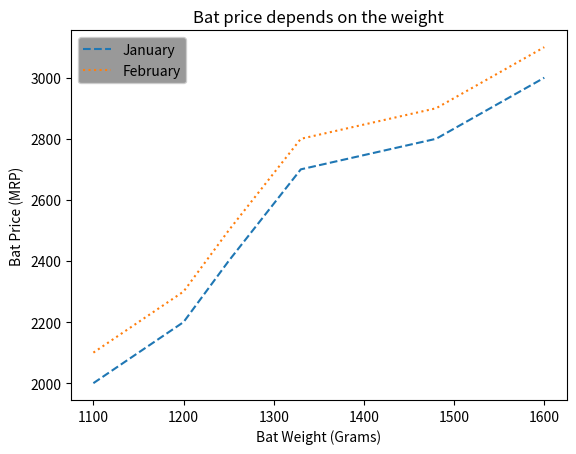

Recreate this plot in Python.
import matplotlib.pyplot as plt
import pandas as pd

data = {
    'cricket_bat': ['SG', 'BDM', 'SS', 'GM', 'Kookaburra', 'Spartan'],
    'mrp_jan': [2000, 2200, 2400, 2700, 2800, 3000],
    'mrp_feb': [2100, 2300, 2500, 2800, 2900, 3100],
    'weight_grams': [1100, 1200, 1250, 1330, 1480, 1600]
}

df = pd.DataFrame(data)

fig = plt.figure()
ax = plt.subplot()
ax.plot(df['weight_grams'], df['mrp_jan'], '--', label='January')
ax.plot(df['weight_grams'], df['mrp_feb'], ':', label='February')
legend = ax.legend()
legend.get_frame().set_facecolor('gray')
plt.xlabel('Bat Weight (Grams)')
plt.ylabel('Bat Price (MRP)')
plt.title('Bat price depends on the weight')
plt.show()
